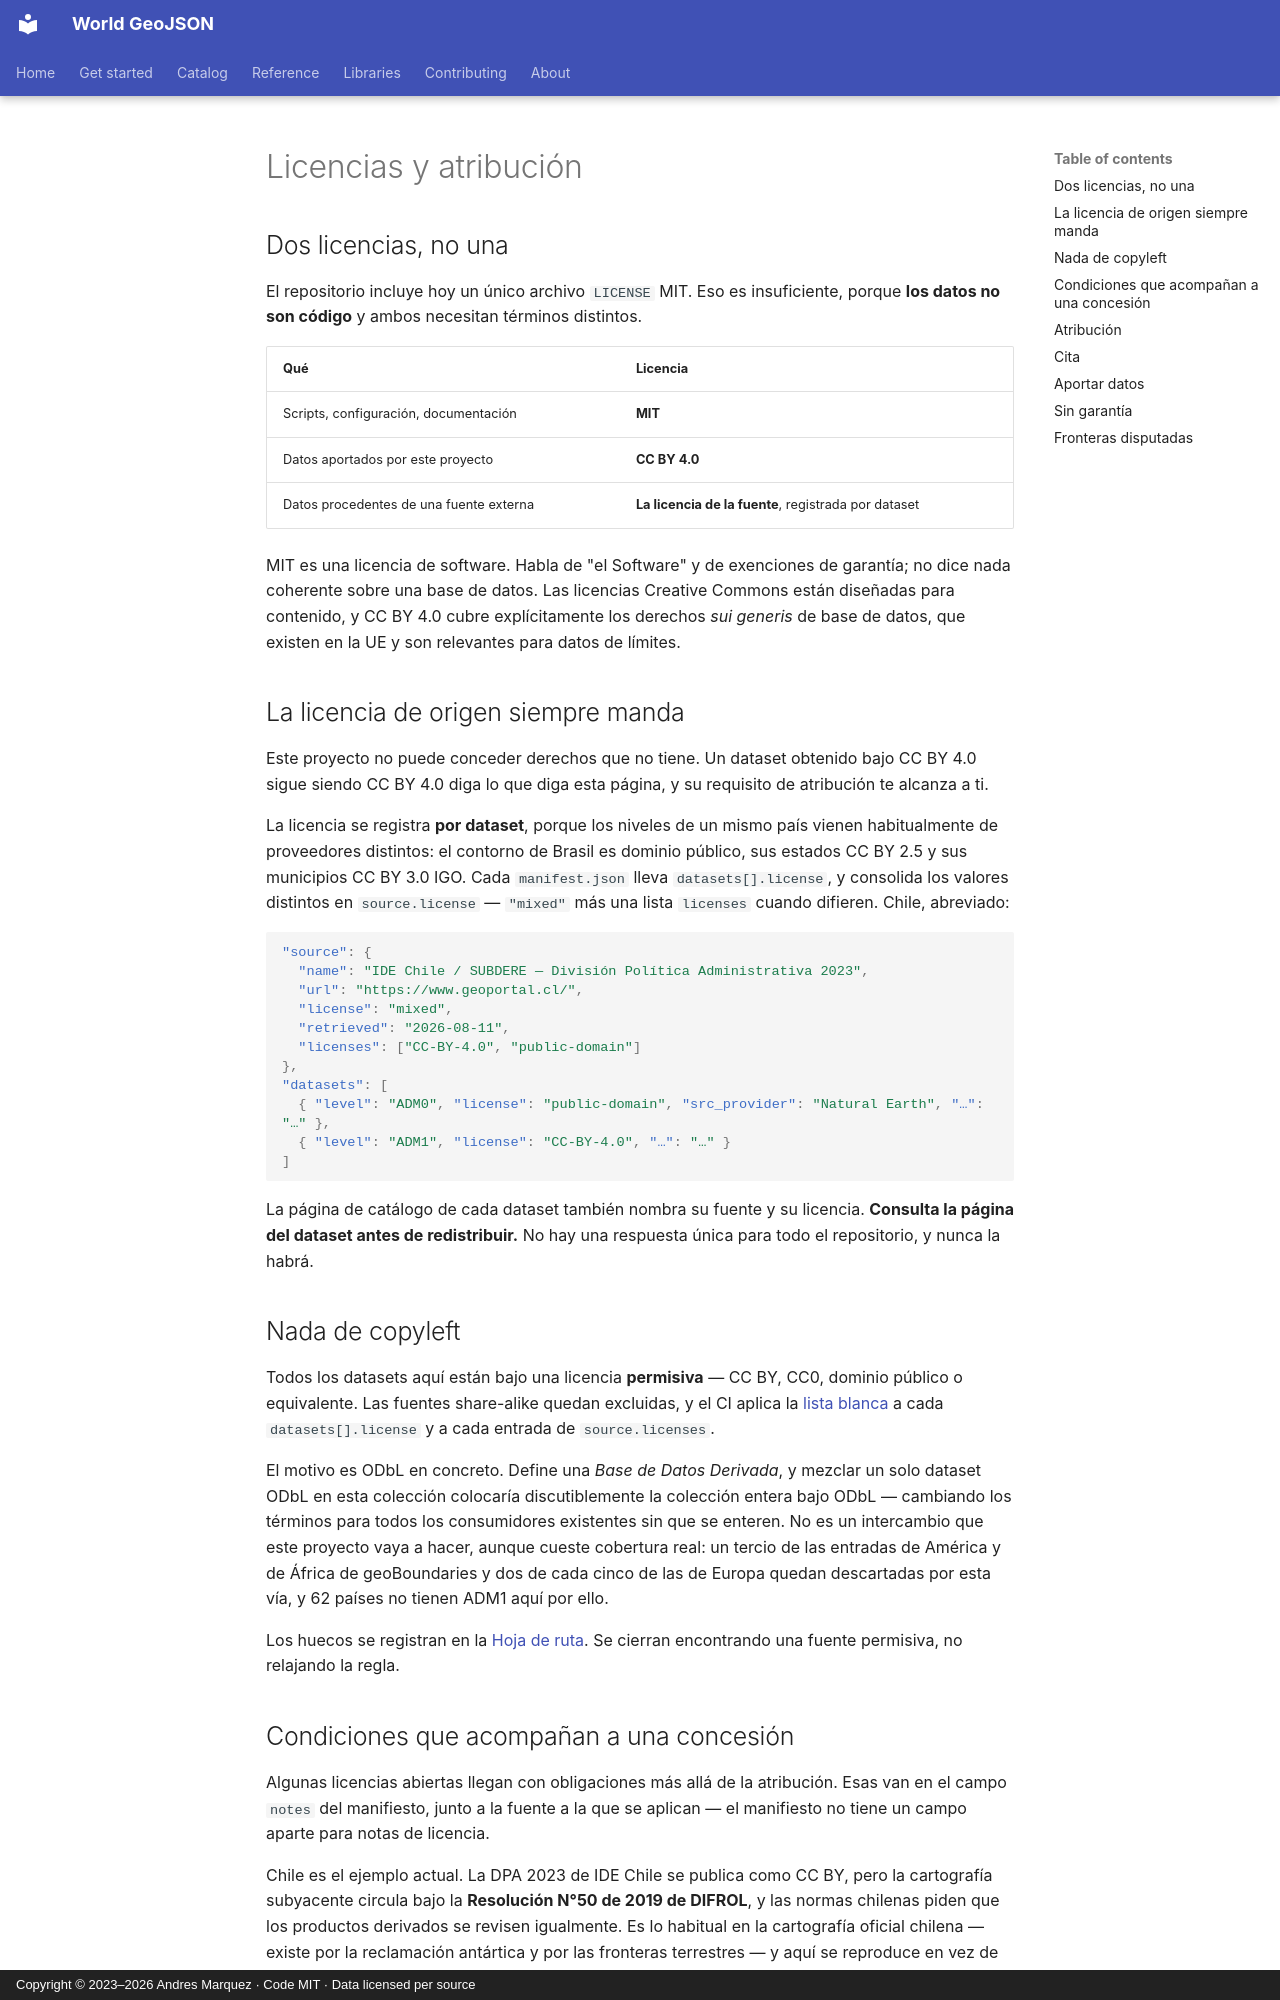

repository: andresgmg/World-GeoJSON · page: about/license.es/index.html · generator: mkdocs · copyright: Copyright © 2023–2026 Andres Marquez · Code MIT · Data licensed per source

# Licencias y atribución

## Dos licencias, no una

El repositorio incluye hoy un único archivo `LICENSE` MIT. Eso es insuficiente,
porque **los datos no son código** y ambos necesitan términos distintos.

| Qué | Licencia |
|---|---|
| Scripts, configuración, documentación | **MIT** |
| Datos aportados por este proyecto | **CC BY 4.0** |
| Datos procedentes de una fuente externa | **La licencia de la fuente**, registrada por dataset |

MIT es una licencia de software. Habla de "el Software" y de exenciones de
garantía; no dice nada coherente sobre una base de datos. Las licencias
Creative Commons están diseñadas para contenido, y CC BY 4.0 cubre
explícitamente los derechos *sui generis* de base de datos, que existen en la
UE y son relevantes para datos de límites.

## La licencia de origen siempre manda

Este proyecto no puede conceder derechos que no tiene. Un dataset obtenido bajo
CC BY 4.0 sigue siendo CC BY 4.0 diga lo que diga esta página, y su requisito
de atribución te alcanza a ti.

La licencia se registra **por dataset**, porque los niveles de un mismo país
vienen habitualmente de proveedores distintos: el contorno de Brasil es dominio
público, sus estados CC BY 2.5 y sus municipios CC BY 3.0 IGO. Cada
`manifest.json` lleva `datasets[].license`, y consolida los valores distintos
en `source.license` — `"mixed"` más una lista `licenses` cuando difieren.
Chile, abreviado:

```json
"source": {
  "name": "IDE Chile / SUBDERE — División Política Administrativa 2023",
  "url": "https://www.geoportal.cl/",
  "license": "mixed",
  "retrieved": "2026-08-11",
  "licenses": ["CC-BY-4.0", "public-domain"]
},
"datasets": [
  { "level": "ADM0", "license": "public-domain", "src_provider": "Natural Earth", "…": "…" },
  { "level": "ADM1", "license": "CC-BY-4.0", "…": "…" }
]
```

La página de catálogo de cada dataset también nombra su fuente y su licencia.
**Consulta la página del dataset antes de redistribuir.** No hay una respuesta
única para todo el repositorio, y nunca la habrá.

## Nada de copyleft

Todos los datasets aquí están bajo una licencia **permisiva** — CC BY, CC0,
dominio público o equivalente. Las fuentes share-alike quedan excluidas, y el CI
aplica la [lista blanca](../contributing/sources.md#la-lista-blanca) a cada
`datasets[].license` y a cada entrada de `source.licenses`.

El motivo es ODbL en concreto. Define una *Base de Datos Derivada*, y mezclar un
solo dataset ODbL en esta colección colocaría discutiblemente la colección
entera bajo ODbL — cambiando los términos para todos los consumidores
existentes sin que se enteren. No es un intercambio que este proyecto vaya a
hacer, aunque cueste cobertura real: un tercio de las entradas de América y de África
de geoBoundaries y dos de cada cinco de las de Europa quedan descartadas por
esta vía, y 62 países no tienen ADM1 aquí por ello.

Los huecos se registran en la [Hoja de ruta](roadmap.md). Se cierran encontrando
una fuente permisiva, no relajando la regla.
